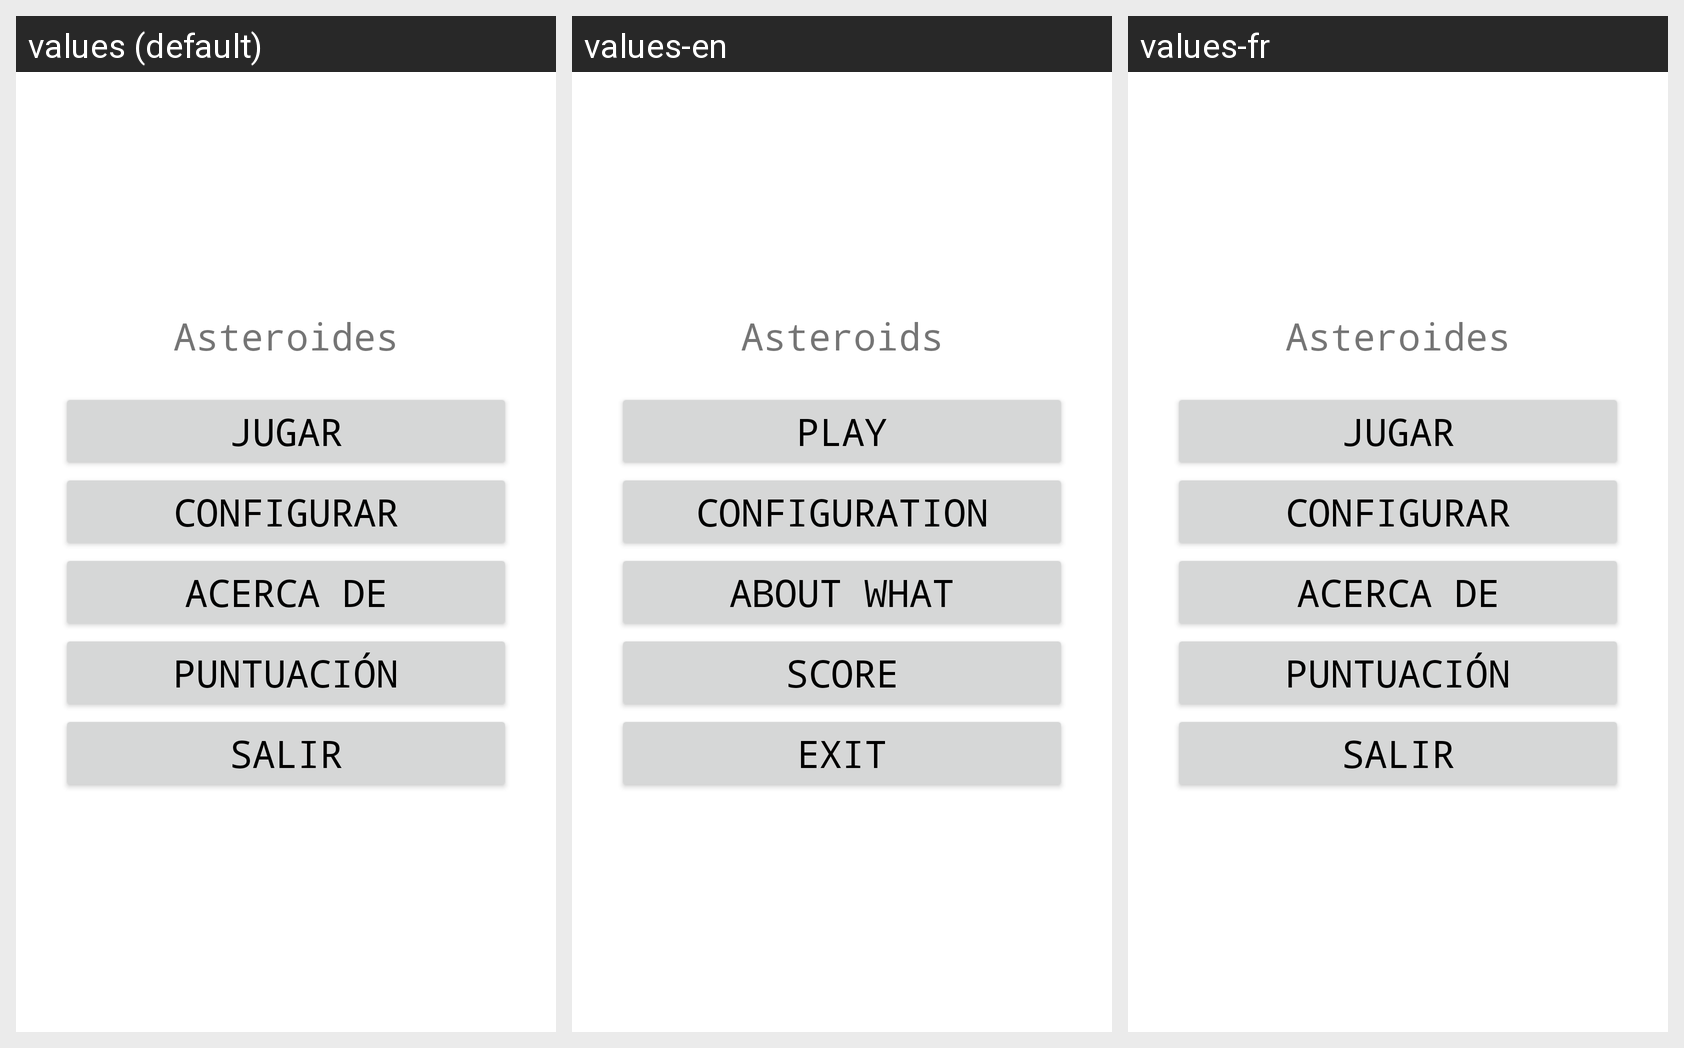

The Android screen above is rendered under several locales of the same app. Produce the string resources it draws, with the default and per-locale values.
Android screen res/layout/asteroide.xml rendered under 3 locales, left to right: values (default), values-en, values-fr. Device: Nexus 5 (rendered at 1080×1920; each locale shown at half size, 540×960, under a caption strip naming it); theme Theme.MaterialComponents.DayNight.NoActionBar.
Strings drawn on this screen, with the default value and each locale's value (text and hints the layout hard-codes, and strings that could not be matched under every locale, appear in the picture but are not listed):

titulo
  values: Asteroides
  values-en: Asteroids
  values-fr: Asteroides

botonUno
  values: Jugar
  values-en: Play
  values-fr: Jugar

botondos
  values: Configurar
  values-en: Configuration
  values-fr: Configurar

botontres
  values: Acerca de
  values-en: About what
  values-fr: Acerca de

botoncinco
  values: Puntuación
  values-en: Score
  values-fr: Puntuación  [not translated; the default value is used]

botoncuatro
  values: Salir
  values-en: Exit
  values-fr: Salir
